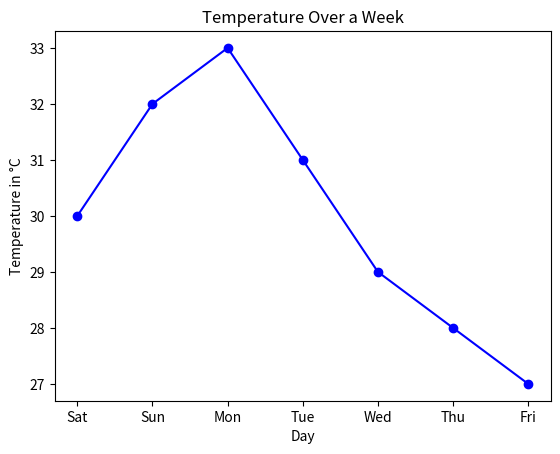

Write Python code to recreate this figure.
#Matplotlib#1: Plot a line graph showing temperature variations over a week.

import matplotlib.pyplot as plt

days = ["Sat", "Sun", "Mon", "Tue", "Wed", "Thu", "Fri"]

temperatures = [30, 32, 33, 31, 29, 28, 27]

plt.plot(days, temperatures, marker='o', linestyle='-', color='b')

plt.xlabel("Day")
plt.ylabel("Temperature in °C")
plt.title("Temperature Over a Week")

plt.show()